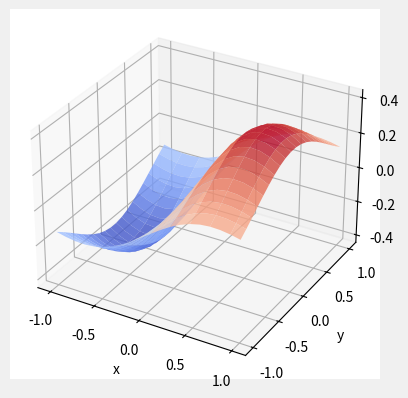

This figure's Python source:
from matplotlib import pyplot as plt
import numpy as np
from mpl_toolkits.mplot3d import Axes3D
import math

mu  = [0,0]
var = [1,1]
def prb_2d_guass(data_x, data_y):
    data_num = data_x.shape[0]
    z = np.zeros([data_x.shape[0], data_y.shape[0]],dtype=np.float32)
    for i in range(data_num):
        for j in range(data_y.shape[0]):
            if i == 19 and j == 19:
                print(data_x[i], data_y[j])
            x_u1 = data_x[i] - mu[0]
            x_u2 = data_y[j] - mu[1]
            data = np.array([x_u1,x_u2],dtype=np.float32)
            data = data.reshape([2,1])
            sigma = np.diag(var)

            P = np.exp(-0.5* np.matmul(np.matmul(data.T,np.linalg.inv(sigma)),  data ) )
            #P = np.exp(-0.5* (x_u1*x_u1/var[0] + x_u2*x_u2/var[1] ))
            P = P/(2*math.pi * math.sqrt(np.linalg.det(sigma)))#math.sqrt(var[0] * var[1])
            z[i,j] = P[0,0]
    return z

fig = plt.figure()
ax = Axes3D(fig)
len = 8;
step = 0.4;


def build_layer(z_value):
 x = np.arange(-len, len, step);
 y = np.arange(-len, len, step);
 z1 = np.full(x.size, z_value/2)
 z2 = np.full(x.size, z_value/2)
 z1, z2 = np.meshgrid(z1, z2)
 z = z1 + z2;

 x, y = np.meshgrid(x, y)
 return (x, y, z);

def build_gaussian_layer(mean, standard_deviation):
 x = np.arange(-len, len, step);
 y = np.arange(-len, len, step);
 z = prb_2d_guass(x, y)
 x, y = np.meshgrid(x, y);
 # z = np.exp(-((y-mean)**2 + (x - mean)**2)/(2*(standard_deviation**2)))
 # z = z/(np.sqrt(2*np.pi)*standard_deviation);
 return (x, y, z);

# 具体函数方法可用 help(function) 查看，如：help(ax.plot_surface)
x1, y1, z1 = build_layer(0.2);
ax.plot_surface(x1, y1, z1, rstride=1, cstride=1, color='green')

x5, y5, z5 = build_layer(0.15);
ax.plot_surface(x5, y5, z5, rstride=1, cstride=1, color='pink')


x3, y3, z3 = build_gaussian_layer(0, 1)
ax.plot_surface(x3, y3, z3, rstride=1, cstride=1, cmap='rainbow')
print(np.sum(z3))
plt.show()


#这是第三张图片的代码

import numpy as np
import matplotlib.pyplot as plt
import mpl_toolkits.mplot3d

x, y = np.mgrid[-1:1:20j, -1:1:20j]
z = x * np.exp(-x ** 2 - y ** 2)

ax = plt.subplot(111, projection='3d')
ax.plot_surface(x, y, z, rstride=2, cstride=1, cmap=plt.cm.coolwarm, alpha=0.8)
ax.set_xlabel('x')
ax.set_ylabel('y')
ax.set_zlabel('z')

plt.show()



import matplotlib.pyplot as plt
import numpy as np
from scipy import stats
from matplotlib import style
style.use('fivethirtyeight')
mu_params = [[0,0]]
sd_params = [[1,1]]
x = np.linspace(-5, 5, 100)
y = np.linspace(-5, 5, 100)


z = stats.norm(mu_params, sd_params).pdf((x[50],y[50]))


print(z)
